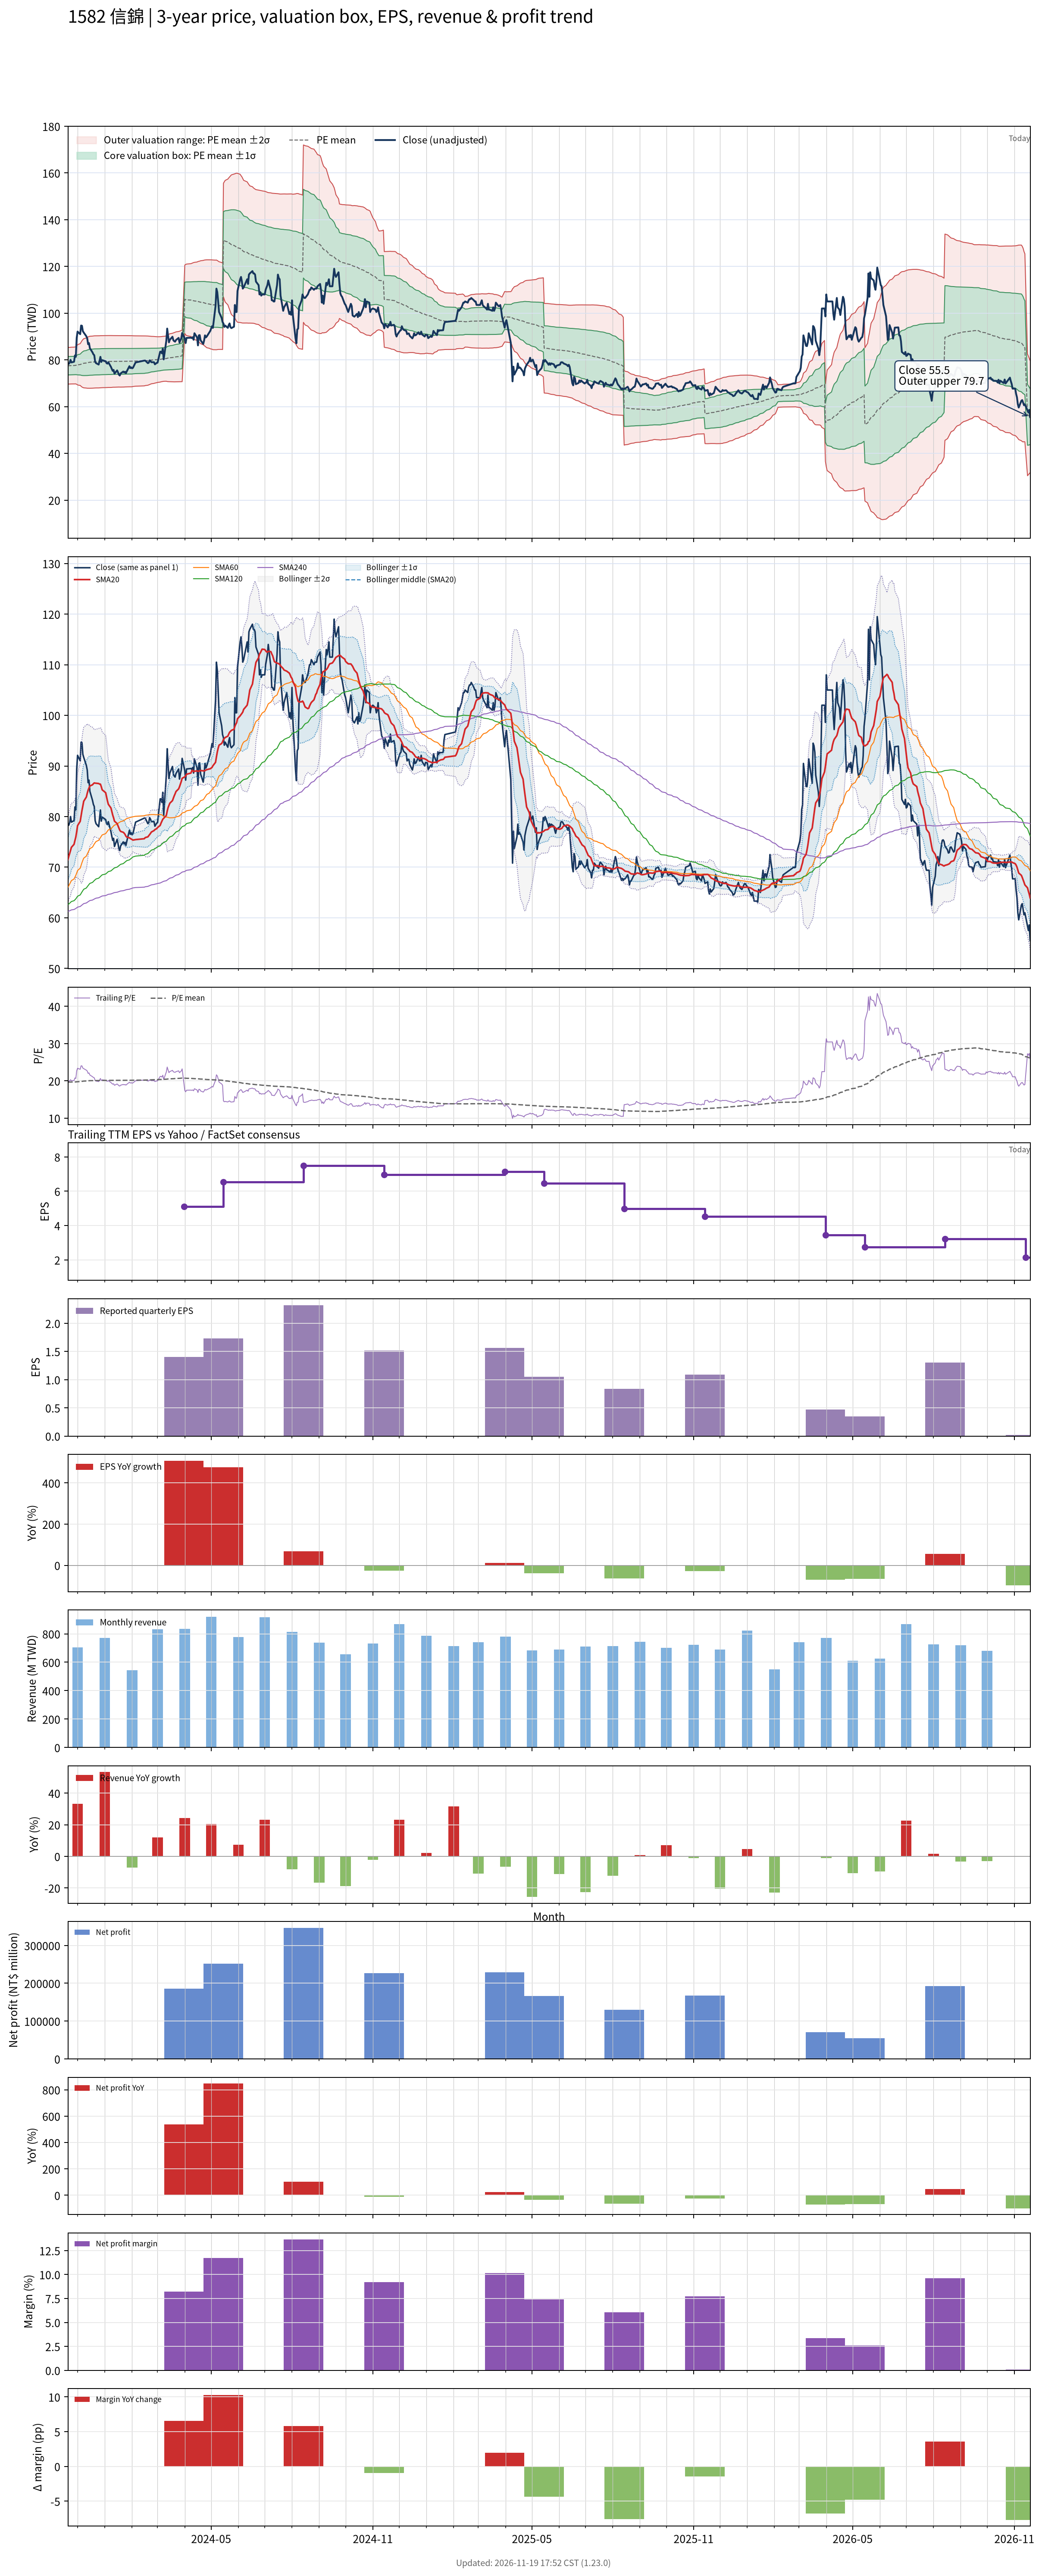

Data behind this chart, as committed beside it:
# chart-version: skill-stock-dynamic-val…
date, close, available_date, period_end, eps, ttm_eps, pe, pe_mean, pe_std, price_m2, price_m1, price_mean, price_p1, price_p2, forward_eps, forward_pe, forward_pe_mean, forward_pe_std, forward_price_m2, forward_price_m1, forward_price_mean, forward_price_p1, forward_price_p2, sma20
2023-11-20, 78.4, 2023-11-14, 2023-09-30, 2.03, 3.94, 19.9, 19.67, 0.9961, 69.63, 73.56, 77.48, 81.41, 85.33, , , , , , , , , , 71.5
2023-11-21, 78.3, 2023-11-14, 2023-09-30, 2.03, 3.94, 19.87, 19.67, 0.996, 69.65, 73.58, 77.5, 81.42, 85.35, , , , , , , , , , 72.15
2023-11-22, 78.8, 2023-11-14, 2023-09-30, 2.03, 3.94, 20, 19.67, 0.9962, 69.67, 73.59, 77.52, 81.44, 85.37, , , , , , , , , , 72.7
2023-11-23, 80, 2023-11-14, 2023-09-30, 2.03, 3.94, 20.3, 19.68, 0.9976, 69.69, 73.62, 77.55, 81.48, 85.41, , , , , , , , , , 73.33
2023-11-24, 78.9, 2023-11-14, 2023-09-30, 2.03, 3.94, 20.03, 19.69, 0.9979, 69.7, 73.63, 77.57, 81.5, 85.43, , , , , , , , , , 73.92
2023-11-27, 79.2, 2023-11-14, 2023-09-30, 2.03, 3.94, 20.1, 19.69, 0.9984, 69.72, 73.65, 77.59, 81.52, 85.45, , , , , , , , , , 74.52
2023-11-28, 81.9, 2023-11-14, 2023-09-30, 2.03, 3.94, 20.79, 19.7, 1.003, 69.72, 73.68, 77.63, 81.58, 85.53, , , , , , , , , , 75.27
2023-11-29, 81.3, 2023-11-14, 2023-09-30, 2.03, 3.94, 20.63, 19.71, 1.007, 69.73, 73.7, 77.66, 81.63, 85.6, , , , , , , , , , 75.95
2023-11-30, 89.4, 2023-11-14, 2023-09-30, 2.03, 3.94, 22.69, 19.74, 1.043, 69.55, 73.66, 77.77, 81.88, 85.98, , , , , , , , , , 77.01
2023-12-01, 92.1, 2023-11-14, 2023-09-30, 2.03, 3.94, 23.38, 19.77, 1.094, 69.27, 73.58, 77.89, 82.2, 86.51, , , , , , , , , , 78.21
2023-12-04, 91, 2023-11-14, 2023-09-30, 2.03, 3.94, 23.1, 19.8, 1.135, 69.06, 73.54, 78.01, 82.48, 86.96, , , , , , , , , , 79.06
2023-12-05, 94.7, 2023-11-14, 2023-09-30, 2.03, 3.94, 24.04, 19.84, 1.199, 68.71, 73.43, 78.16, 82.88, 87.61, , , , , , , , , , 80.11
2023-12-06, 94.6, 2023-11-14, 2023-09-30, 2.03, 3.94, 24.01, 19.87, 1.258, 68.39, 73.35, 78.3, 83.26, 88.21, , , , , , , , , , 81.2
2023-12-07, 92.3, 2023-11-14, 2023-09-30, 2.03, 3.94, 23.43, 19.91, 1.298, 68.2, 73.31, 78.43, 83.55, 88.66, , , , , , , , , , 82.09
2023-12-08, 91.7, 2023-11-14, 2023-09-30, 2.03, 3.94, 23.27, 19.94, 1.334, 68.04, 73.3, 78.55, 83.81, 89.06, , , , , , , , , , 83.03
2023-12-11, 90.1, 2023-11-14, 2023-09-30, 2.03, 3.94, 22.87, 19.97, 1.36, 67.95, 73.31, 78.66, 84.02, 89.38, , , , , , , , , , 83.86
2023-12-12, 89.2, 2023-11-14, 2023-09-30, 2.03, 3.94, 22.64, 19.99, 1.381, 67.89, 73.33, 78.77, 84.21, 89.65, , , , , , , , , , 84.59
2023-12-13, 86.7, 2023-11-14, 2023-09-30, 2.03, 3.94, 22.01, 20.01, 1.392, 67.88, 73.36, 78.85, 84.33, 89.82, , , , , , , , , , 85.22
2023-12-14, 87.2, 2023-11-14, 2023-09-30, 2.03, 3.94, 22.13, 20.03, 1.405, 67.86, 73.4, 78.93, 84.47, 90, , , , , , , , , , 85.67
2023-12-15, 85, 2023-11-14, 2023-09-30, 2.03, 3.94, 21.57, 20.05, 1.411, 67.88, 73.44, 79, 84.56, 90.12, , , , , , , , , , 86.04
2023-12-18, 83.2, 2023-11-14, 2023-09-30, 2.03, 3.94, 21.12, 20.06, 1.414, 67.9, 73.47, 79.05, 84.62, 90.19, , , , , , , , , , 86.28
2023-12-19, 82.4, 2023-11-14, 2023-09-30, 2.03, 3.94, 20.91, 20.07, 1.416, 67.93, 73.51, 79.09, 84.67, 90.24, , , , , , , , , , 86.48
2023-12-20, 82, 2023-11-14, 2023-09-30, 2.03, 3.94, 20.81, 20.08, 1.417, 67.96, 73.54, 79.13, 84.71, 90.29, , , , , , , , , , 86.64
2023-12-21, 79.2, 2023-11-14, 2023-09-30, 2.03, 3.94, 20.1, 20.09, 1.416, 67.98, 73.56, 79.14, 84.72, 90.3, , , , , , , , , , 86.61
2023-12-22, 78.6, 2023-11-14, 2023-09-30, 2.03, 3.94, 19.95, 20.09, 1.416, 68, 73.57, 79.15, 84.73, 90.31, , , , , , , , , , 86.59
2023-12-25, 78, 2023-11-14, 2023-09-30, 2.03, 3.94, 19.8, 20.09, 1.415, 68.01, 73.58, 79.16, 84.73, 90.31, , , , , , , , , , 86.53
2023-12-26, 79.6, 2023-11-14, 2023-09-30, 2.03, 3.94, 20.2, 20.1, 1.415, 68.03, 73.6, 79.18, 84.75, 90.32, , , , , , , , , , 86.42
2023-12-27, 81.3, 2023-11-14, 2023-09-30, 2.03, 3.94, 20.63, 20.1, 1.415, 68.06, 73.64, 79.21, 84.78, 90.36, , , , , , , , , , 86.42
2023-12-28, 79.1, 2023-11-14, 2023-09-30, 2.03, 3.94, 20.08, 20.11, 1.414, 68.08, 73.65, 79.22, 84.8, 90.37, , , , , , , , , , 85.9
2023-12-29, 79.9, 2023-11-14, 2023-09-30, 2.03, 3.94, 20.28, 20.11, 1.413, 68.11, 73.68, 79.25, 84.82, 90.39, , , , , , , , , , 85.29
2024-01-02, 79.4, 2023-11-14, 2023-09-30, 2.03, 3.94, 20.15, 20.12, 1.412, 68.14, 73.7, 79.27, 84.83, 90.4, , , , , , , , , , 84.71
2024-01-03, 78.6, 2023-11-14, 2023-09-30, 2.03, 3.94, 19.95, 20.12, 1.411, 68.16, 73.72, 79.28, 84.84, 90.4, , , , , , , , , , 83.91
2024-01-04, 78.4, 2023-11-14, 2023-09-30, 2.03, 3.94, 19.9, 20.13, 1.41, 68.18, 73.74, 79.3, 84.85, 90.41, , , , , , , , , , 83.09
2024-01-05, 79, 2023-11-14, 2023-09-30, 2.03, 3.94, 20.05, 20.13, 1.409, 68.21, 73.76, 79.31, 84.87, 90.42, , , , , , , , , , 82.43
2024-01-08, 77, 2023-11-14, 2023-09-30, 2.03, 3.94, 19.54, 20.13, 1.409, 68.21, 73.77, 79.32, 84.87, 90.42, , , , , , , , , , 81.69
2024-01-09, 76.1, 2023-11-14, 2023-09-30, 2.03, 3.94, 19.31, 20.14, 1.405, 68.26, 73.8, 79.33, 84.87, 90.41, , , , , , , , , , 81
2024-01-10, 75.3, 2023-11-14, 2023-09-30, 2.03, 3.94, 19.11, 20.14, 1.403, 68.29, 73.82, 79.35, 84.87, 90.4, , , , , , , , , , 80.3
2024-01-11, 75.7, 2023-11-14, 2023-09-30, 2.03, 3.94, 19.21, 20.14, 1.401, 68.31, 73.83, 79.35, 84.87, 90.39, , , , , , , , , , 79.75
2024-01-12, 74.1, 2023-11-14, 2023-09-30, 2.03, 3.94, 18.81, 20.14, 1.402, 68.31, 73.83, 79.35, 84.87, 90.4, , , , , , , , , , 79.09
2024-01-15, 75.5, 2023-11-14, 2023-09-30, 2.03, 3.94, 19.16, 20.14, 1.398, 68.35, 73.86, 79.37, 84.88, 90.39, , , , , , , , , , 78.62
2024-01-16, 74.7, 2023-11-14, 2023-09-30, 2.03, 3.94, 18.96, 20.15, 1.396, 68.38, 73.88, 79.38, 84.88, 90.38, , , , , , , , , , 78.19
2024-01-17, 73.7, 2023-11-14, 2023-09-30, 2.03, 3.94, 18.71, 20.15, 1.395, 68.38, 73.88, 79.38, 84.88, 90.37, , , , , , , , , , 77.76
2024-01-18, 73.3, 2023-11-14, 2023-09-30, 2.03, 3.94, 18.6, 20.15, 1.397, 68.37, 73.87, 79.37, 84.88, 90.38, , , , , , , , , , 77.33
2024-01-19, 74.2, 2023-11-14, 2023-09-30, 2.03, 3.94, 18.83, 20.14, 1.397, 68.36, 73.86, 79.37, 84.88, 90.38, , , , , , , , , , 77.08
2024-01-22, 75, 2023-11-14, 2023-09-30, 2.03, 3.94, 19.04, 20.15, 1.396, 68.37, 73.87, 79.38, 84.88, 90.38, , , , , , , , , , 76.89
2024-01-23, 74.6, 2023-11-14, 2023-09-30, 2.03, 3.94, 18.93, 20.15, 1.395, 68.39, 73.89, 79.38, 84.88, 90.37, , , , , , , , , , 76.72
2024-01-24, 74.9, 2023-11-14, 2023-09-30, 2.03, 3.94, 19.01, 20.15, 1.391, 68.43, 73.91, 79.4, 84.88, 90.36, , , , , , , , , , 76.49
2024-01-25, 74.3, 2023-11-14, 2023-09-30, 2.03, 3.94, 18.86, 20.15, 1.39, 68.45, 73.92, 79.4, 84.88, 90.35, , , , , , , , , , 76.14
2024-01-26, 75.1, 2023-11-14, 2023-09-30, 2.03, 3.94, 19.06, 20.16, 1.388, 68.48, 73.94, 79.41, 84.88, 90.35, , , , , , , , , , 75.94
2024-01-29, 77.3, 2023-11-14, 2023-09-30, 2.03, 3.94, 19.62, 20.16, 1.387, 68.49, 73.96, 79.42, 84.88, 90.35, , , , , , , , , , 75.81
2024-01-30, 76.5, 2023-11-14, 2023-09-30, 2.03, 3.94, 19.42, 20.16, 1.387, 68.49, 73.95, 79.42, 84.88, 90.35, , , , , , , , , , 75.67
2024-01-31, 76.8, 2023-11-14, 2023-09-30, 2.03, 3.94, 19.49, 20.16, 1.386, 68.51, 73.97, 79.43, 84.89, 90.35, , , , , , , , , , 75.58
2024-02-01, 76.4, 2023-11-14, 2023-09-30, 2.03, 3.94, 19.39, 20.16, 1.386, 68.5, 73.96, 79.42, 84.88, 90.35, , , , , , , , , , 75.47
2024-02-02, 76.6, 2023-11-14, 2023-09-30, 2.03, 3.94, 19.44, 20.17, 1.377, 68.61, 74.04, 79.46, 84.89, 90.31, , , , , , , , , , 75.36
2024-02-05, 78.9, 2023-11-14, 2023-09-30, 2.03, 3.94, 20.03, 20.18, 1.367, 68.75, 74.13, 79.52, 84.9, 90.29, , , , , , , , , , 75.45
2024-02-15, 79.7, 2023-11-14, 2023-09-30, 2.03, 3.94, 20.23, 20.2, 1.357, 68.89, 74.23, 79.58, 84.92, 90.27, , , , , , , , , , 75.63
2024-02-16, 79.7, 2023-11-14, 2023-09-30, 2.03, 3.94, 20.23, 20.21, 1.347, 69.02, 74.33, 79.64, 84.94, 90.25, , , , , , , , , , 75.85
2024-02-19, 78.6, 2023-11-14, 2023-09-30, 2.03, 3.94, 19.95, 20.23, 1.336, 69.17, 74.43, 79.69, 84.95, 90.22, , , , , , , , , , 76
2024-02-20, 78.8, 2023-11-14, 2023-09-30, 2.03, 3.94, 20, 20.24, 1.324, 69.31, 74.53, 79.75, 84.96, 90.18, , , , , , , , , , 76.23
... 668 more rows
